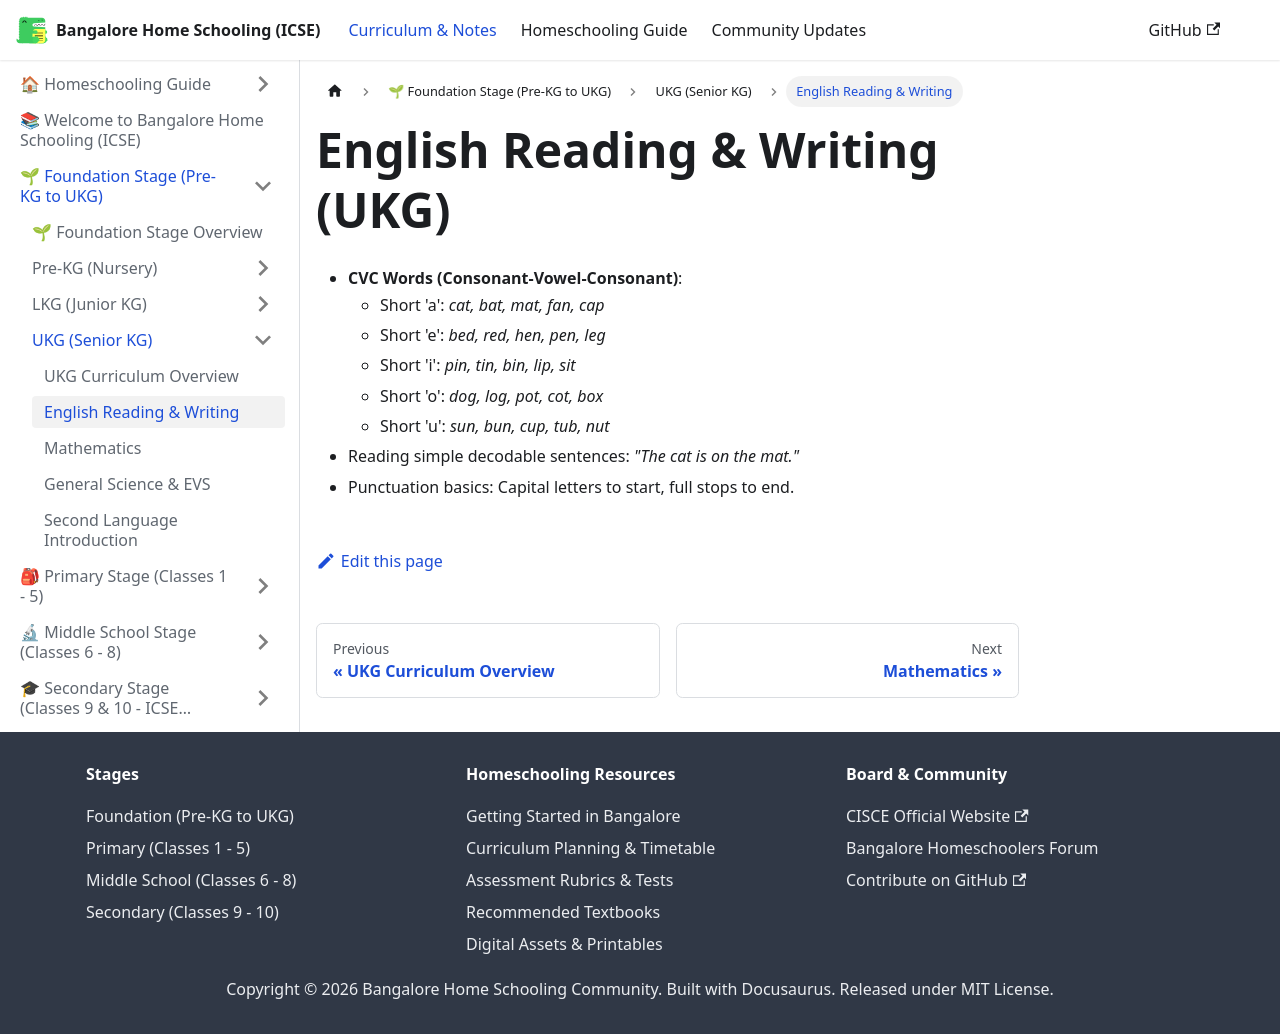

repository: karthik-r-bdump/bangalore-home-schooling · page: docs/foundation/ukg/english-reading-writing.html · generator: docusaurus

---
title: English Reading & Writing
sidebar_position: 2
---
# English Reading & Writing (UKG)
- **CVC Words (Consonant-Vowel-Consonant)**:
  - Short 'a': *cat, bat, mat, fan, cap*
  - Short 'e': *bed, red, hen, pen, leg*
  - Short 'i': *pin, tin, bin, lip, sit*
  - Short 'o': *dog, log, pot, cot, box*
  - Short 'u': *sun, bun, cup, tub, nut*
- Reading simple decodable sentences: *"The cat is on the mat."*
- Punctuation basics: Capital letters to start, full stops to end.
